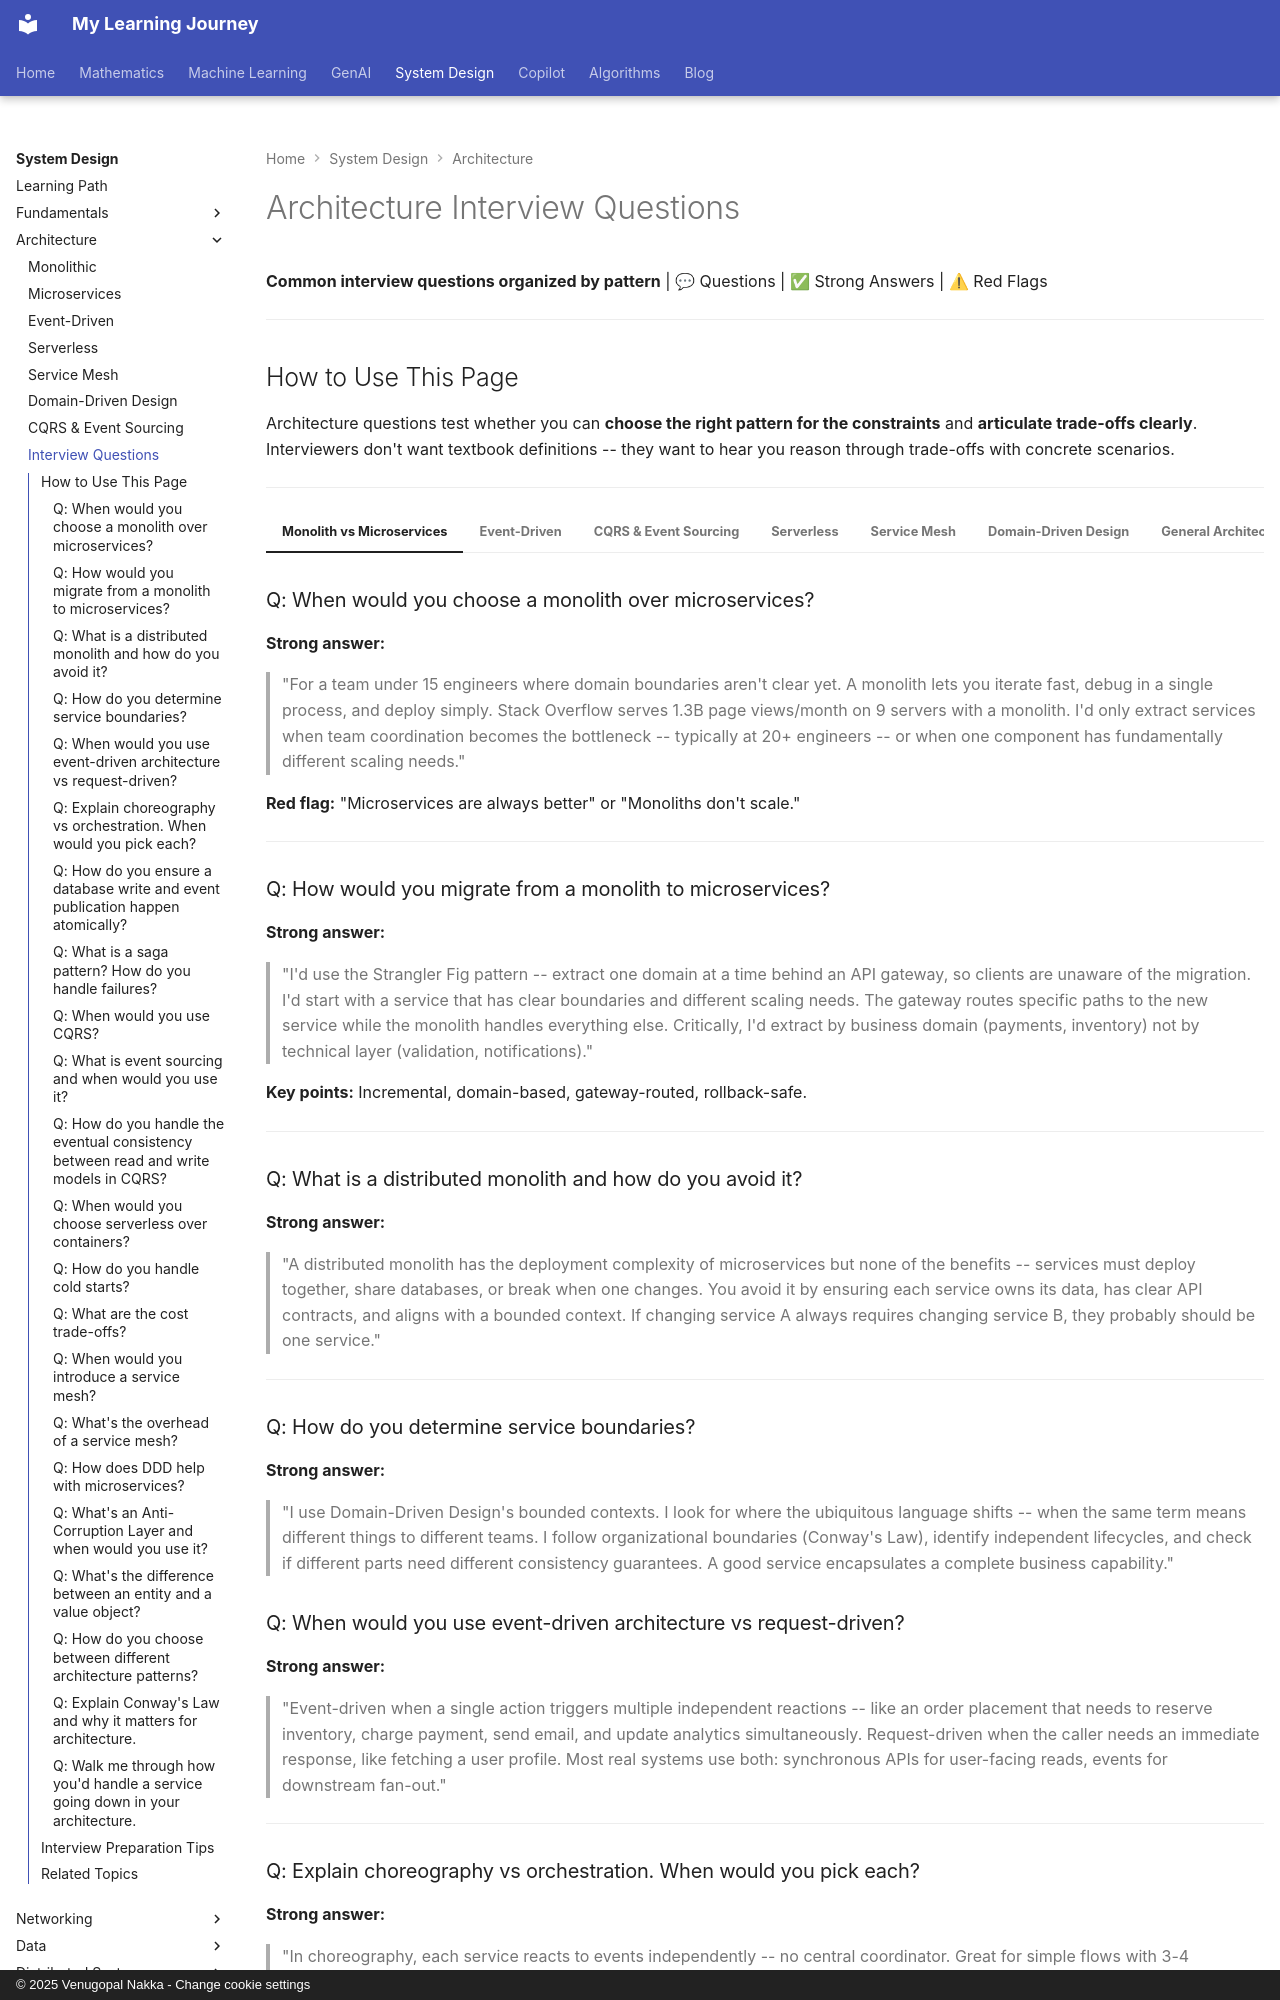

repository: nvgr-GenAI/my-learning · page: system-design/architecture/interview-questions/index.html · generator: mkdocs · copyright: © 2025 Venugopal Nakka - Change cookie settings

# Architecture Interview Questions

**Common interview questions organized by pattern** | 💬 Questions | ✅ Strong Answers | ⚠ Red Flags

---

## How to Use This Page

Architecture questions test whether you can **choose the right pattern for the constraints** and **articulate trade-offs clearly**. Interviewers don't want textbook definitions -- they want to hear you reason through trade-offs with concrete scenarios.

---

=== "Monolith vs Microservices"

    ### Q: When would you choose a monolith over microservices?

    **Strong answer:**
    > "For a team under 15 engineers where domain boundaries aren't clear yet. A monolith lets you iterate fast, debug in a single process, and deploy simply. Stack Overflow serves 1.3B page views/month on 9 servers with a monolith. I'd only extract services when team coordination becomes the bottleneck -- typically at 20+ engineers -- or when one component has fundamentally different scaling needs."

    **Red flag:** "Microservices are always better" or "Monoliths don't scale."

    ---

    ### Q: How would you migrate from a monolith to microservices?

    **Strong answer:**
    > "I'd use the Strangler Fig pattern -- extract one domain at a time behind an API gateway, so clients are unaware of the migration. I'd start with a service that has clear boundaries and different scaling needs. The gateway routes specific paths to the new service while the monolith handles everything else. Critically, I'd extract by business domain (payments, inventory) not by technical layer (validation, notifications)."

    **Key points:** Incremental, domain-based, gateway-routed, rollback-safe.

    ---

    ### Q: What is a distributed monolith and how do you avoid it?

    **Strong answer:**
    > "A distributed monolith has the deployment complexity of microservices but none of the benefits -- services must deploy together, share databases, or break when one changes. You avoid it by ensuring each service owns its data, has clear API contracts, and aligns with a bounded context. If changing service A always requires changing service B, they probably should be one service."

    ---

    ### Q: How do you determine service boundaries?

    **Strong answer:**
    > "I use Domain-Driven Design's bounded contexts. I look for where the ubiquitous language shifts -- when the same term means different things to different teams. I follow organizational boundaries (Conway's Law), identify independent lifecycles, and check if different parts need different consistency guarantees. A good service encapsulates a complete business capability."

=== "Event-Driven"

    ### Q: When would you use event-driven architecture vs request-driven?

    **Strong answer:**
    > "Event-driven when a single action triggers multiple independent reactions -- like an order placement that needs to reserve inventory, charge payment, send email, and update analytics simultaneously. Request-driven when the caller needs an immediate response, like fetching a user profile. Most real systems use both: synchronous APIs for user-facing reads, events for downstream fan-out."

    ---

    ### Q: Explain choreography vs orchestration. When would you pick each?

    **Strong answer:**
    > "In choreography, each service reacts to events independently -- no central coordinator. Great for simple flows with 3-4 participants where max decoupling matters. Netflix uses this for content encoding. In orchestration, a central coordinator directs each step -- easier to reason about for complex flows with many participants or branching logic. Uber uses orchestrated sagas via Temporal for ride processing. I'd pick choreography for simple fan-out, orchestration when I need explicit failure handling."

    ---

    ### Q: How do you ensure a database write and event publication happen atomically?
